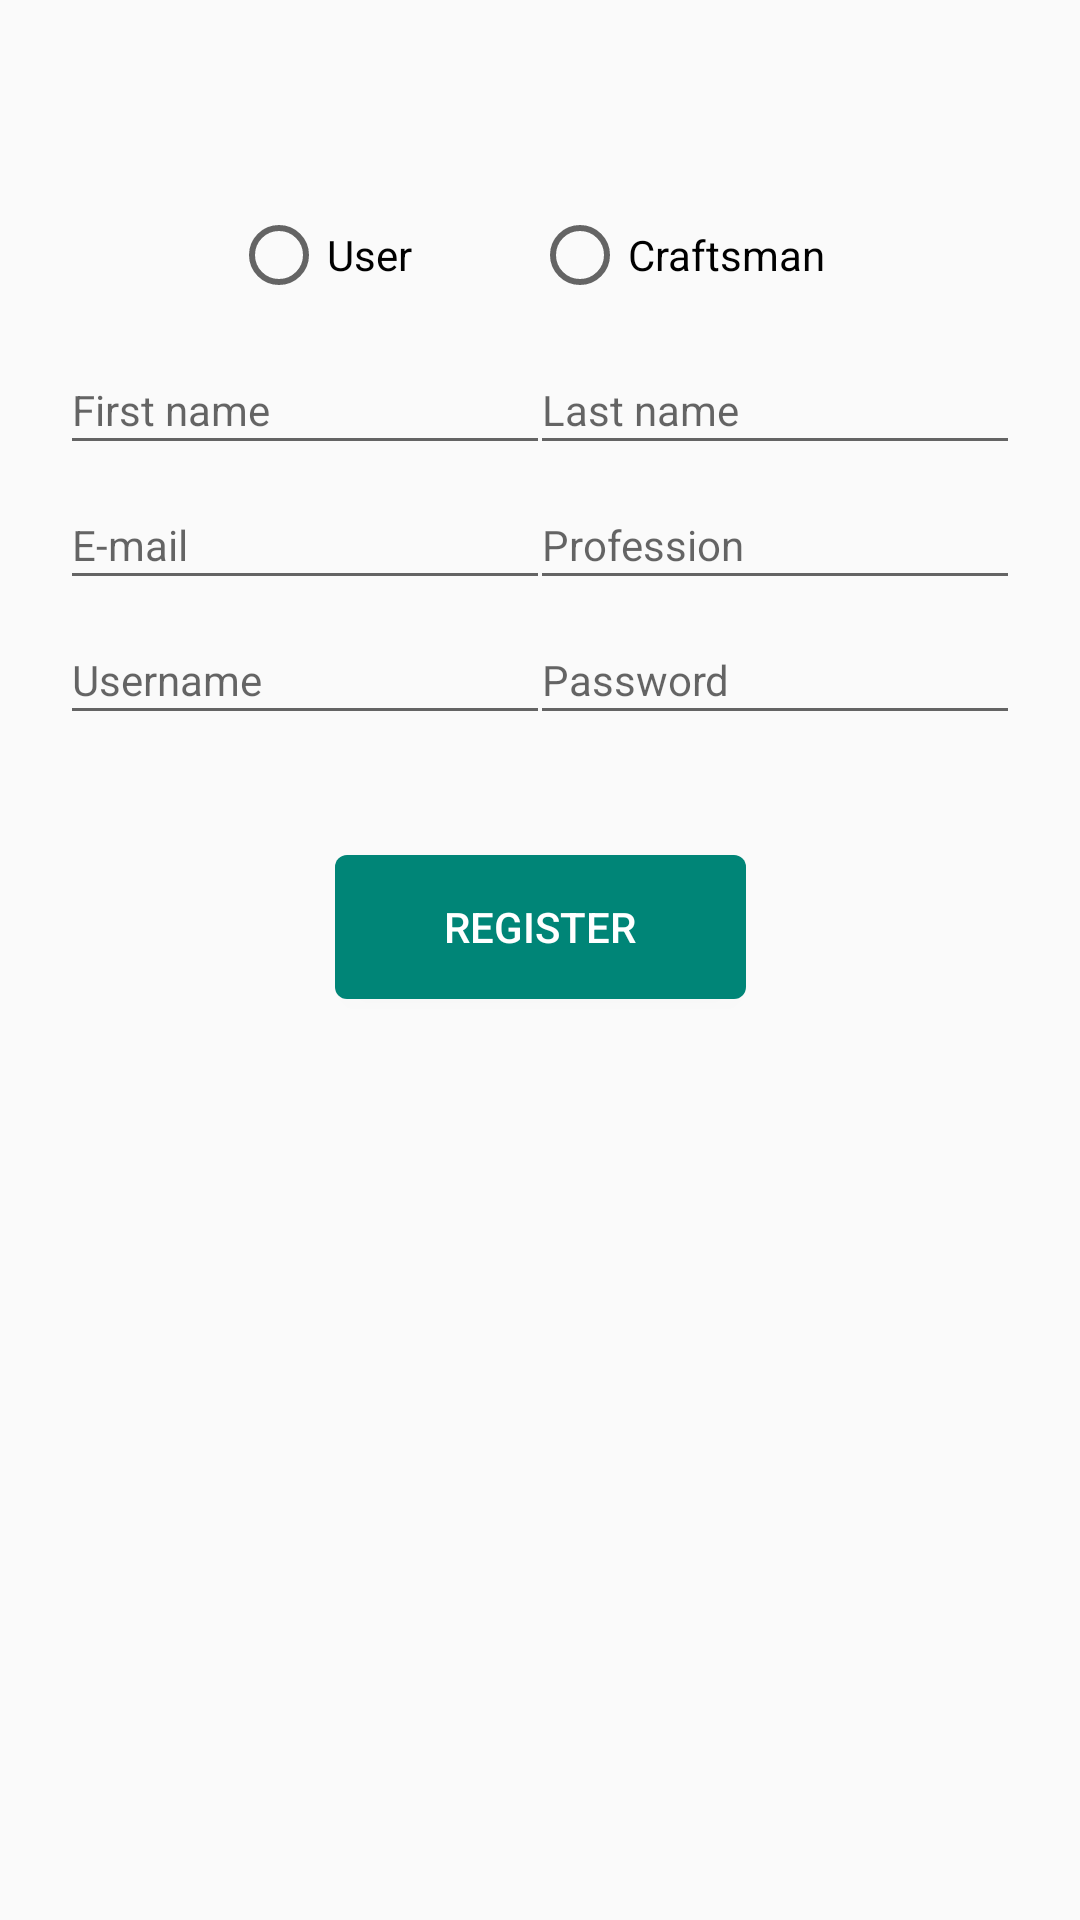

Layout XML and referenced resources for this Android screen:
<!-- AndroidManifest.xml: application theme AppTheme -->
<!-- res/layout/fragment_register.xml -->
<?xml version="1.0" encoding="utf-8"?>
<android.support.constraint.ConstraintLayout
    xmlns:android="http://schemas.android.com/apk/res/android"
    xmlns:tools="http://schemas.android.com/tools"
    android:layout_width="match_parent"
    android:layout_height="match_parent"
    xmlns:app="http://schemas.android.com/apk/res-auto">

    <EditText
        android:id="@+id/etRFirstName"
        android:layout_width="wrap_content"
        android:layout_height="40dp"
        android:layout_marginStart="20dp"
        android:layout_marginTop="15dp"
        android:ems="10"
        android:hint="@string/first_name"
        android:inputType="textCapSentences"
        android:textSize="14sp"
        app:layout_constraintStart_toStartOf="parent"
        app:layout_constraintTop_toBottomOf="@+id/radioGroup" />

    <EditText
        android:id="@+id/etRLastName"
        android:layout_width="wrap_content"
        android:layout_height="40dp"
        android:layout_marginEnd="20dp"
        android:autofillHints=""
        android:ems="10"
        android:hint="@string/last_name"
        android:inputType="textCapSentences"
        android:textSize="14sp"
        app:layout_constraintEnd_toEndOf="parent"
        app:layout_constraintTop_toTopOf="@+id/etRFirstName" />

    <EditText
        android:id="@+id/etREmail"
        android:layout_width="wrap_content"
        android:layout_height="40dp"
        android:layout_marginTop="5dp"
        android:ems="10"
        android:hint="@string/e_mail"
        android:inputType="textPersonName"
        android:textSize="14sp"
        app:layout_constraintStart_toStartOf="@+id/etRFirstName"
        app:layout_constraintTop_toBottomOf="@+id/etRLastName" />

    <EditText
        android:id="@+id/etRProfession"
        android:layout_width="wrap_content"
        android:layout_height="40dp"
        android:layout_marginTop="5dp"
        android:layout_marginEnd="0dp"
        android:ems="10"
        android:hint="@string/profession"
        android:inputType="textPersonName"
        android:textSize="14sp"
        app:layout_constraintEnd_toEndOf="@+id/etRLastName"
        app:layout_constraintTop_toBottomOf="@+id/etRLastName" />

    <EditText
        android:id="@+id/etRUsername"
        android:layout_width="wrap_content"
        android:layout_height="40dp"
        android:layout_marginTop="5dp"
        android:ems="10"
        android:hint="@string/username"
        android:inputType="textPersonName"
        android:textSize="14sp"
        app:layout_constraintStart_toStartOf="@+id/etREmail"
        app:layout_constraintTop_toBottomOf="@+id/etREmail" />

    <EditText
        android:id="@+id/etRPassword"
        android:layout_width="wrap_content"
        android:layout_height="40dp"
        android:layout_marginTop="5dp"
        android:ems="10"
        android:hint="@string/password"
        android:inputType="textPersonName"
        android:textSize="14sp"
        app:layout_constraintEnd_toEndOf="@+id/etRLastName"
        app:layout_constraintTop_toBottomOf="@+id/etRProfession" />

    <Button
        android:id="@+id/btRRegister"
        android:layout_width="137dp"
        android:layout_height="wrap_content"
        android:layout_marginTop="40dp"
        android:background="@drawable/button_primary"
        android:text="@string/register_button"
        android:textColor="@android:color/white"
        app:layout_constraintEnd_toEndOf="parent"
        app:layout_constraintStart_toStartOf="parent"
        app:layout_constraintTop_toBottomOf="@+id/etRPassword" />

    <ImageButton
        android:id="@+id/btBack"
        android:layout_width="30dp"
        android:layout_height="30dp"
        android:layout_marginStart="40dp"
        android:layout_marginTop="30dp"
        android:background="@drawable/button_back"
        app:layout_constraintStart_toStartOf="parent"
        app:layout_constraintTop_toTopOf="parent" />

    <RadioGroup
        android:id="@+id/radioGroup"
        android:layout_width="wrap_content"
        android:layout_height="30dp"
        android:layout_marginTop="70dp"
        android:layout_marginEnd="8dp"
        android:orientation="horizontal"
        app:layout_constraintEnd_toEndOf="@+id/etRPassword"
        app:layout_constraintStart_toStartOf="@+id/etRUsername"
        app:layout_constraintTop_toTopOf="parent">

        <RadioButton
            android:id="@+id/rbRUser"
            android:layout_width="wrap_content"
            android:layout_height="wrap_content"
            android:paddingEnd="40dp"
            android:text="@string/user" />

        <RadioButton
            android:id="@+id/rbRCraftsman"
            android:layout_width="wrap_content"
            android:layout_height="wrap_content"
            android:text="@string/craftsman" />
    </RadioGroup>

</android.support.constraint.ConstraintLayout>
<!-- resources referenced by this layout -->
<resources>
  <!-- drawable button_back (drawable) -->
  <?xml version="1.0" encoding="utf-8"?>
  <selector xmlns:android="http://schemas.android.com/apk/res/android">
      <item
          android:state_enabled="true"
          android:state_pressed="false"
          android:drawable="@drawable/button_back_not_pressed">
  
      </item>
      <item
          android:state_enabled="true"
          android:state_pressed="true"
          android:drawable="@drawable/button_back_pressed">
  
      </item>
  
  </selector>
  <!-- drawable button_primary (drawable) -->
  <?xml version="1.0" encoding="utf-8"?>
  <selector xmlns:android="http://schemas.android.com/apk/res/android">
      <item
          android:state_enabled="true"
          android:state_pressed="false">
          <shape android:shape="rectangle">
              <corners android:radius="4dp"></corners>
              <solid android:color="@color/colorPrimary"/>
          </shape>
      </item>
      <item
          android:state_enabled="false">
          <shape android:shape="rectangle">
              <corners android:radius="4dp"></corners>
              <solid android:color="@color/colorPrimaryFaded"/>
          </shape>
      </item>
      <item
          android:state_enabled="true"
          android:state_pressed="true">
          <shape android:shape="rectangle">
              <corners android:radius="4dp"></corners>
              <solid android:color="@color/colorPrimaryPressed"/>
          </shape>
      </item>
  </selector>
  <string name="craftsman">Craftsman</string>
  <string name="e_mail">E-mail</string>
  <string name="first_name">First name</string>
  <string name="last_name">Last name</string>
  <string name="password">Password</string>
  <string name="profession">Profession</string>
  <string name="register_button">Register</string>
  <string name="user">User</string>
  <string name="username">Username</string>
  <style name="AppTheme" parent="Theme.AppCompat.Light.NoActionBar">
          
          <item name="colorPrimary">@color/colorPrimary</item>
          <item name="colorPrimaryDark">@color/colorPrimaryDark</item>
          <item name="colorAccent">@color/colorAccent</item>
          <item name="android:statusBarColor">@android:color/transparent</item>
      </style>
  <!-- drawable button_back_not_pressed (drawable) -->
  <?xml version="1.0" encoding="utf-8"?>
  <layer-list xmlns:android="http://schemas.android.com/apk/res/android">
      <item>
          <shape
              android:shape="oval">
              <solid android:color="@android:color/transparent"></solid>
          </shape>
      </item>
      <item
          android:drawable="@drawable/ic_back_arrow_primary">
      </item>
  </layer-list>
  <!-- drawable button_back_pressed (drawable) -->
  <?xml version="1.0" encoding="utf-8"?>
  <layer-list xmlns:android="http://schemas.android.com/apk/res/android">
      <item>
          <shape
              android:shape="oval">
              <solid android:color="@color/colorPrimary"></solid>
          </shape>
      </item>
      <item
          android:drawable="@drawable/ic_back_arrow_white">
      </item>
  </layer-list>
  <color name="colorPrimary">#008577</color>
  <color name="colorPrimaryFaded">#64008577</color>
  <color name="colorPrimaryPressed">#035950</color>
  <color name="colorPrimaryDark">#00574b</color>
  <color name="colorAccent">#d81b60</color>
  <!-- drawable ic_back_arrow_white (drawable) -->
  <vector android:height="32dp" android:tint="@android:color/white"
      android:viewportHeight="24.0" android:viewportWidth="24.0"
      android:width="32dp" xmlns:android="http://schemas.android.com/apk/res/android">
      <path android:fillColor="#FF000000" android:pathData="M20,11H7.83l5.59,-5.59L12,4l-8,8 8,8 1.41,-1.41L7.83,13H20v-2z"/>
  </vector>
</resources>
